Photos from the image-classification dataset "Tilapia_Dataset1" in the GitHub repository Frostyrr/SariwaBa. Its 2 classes are: segar, tidak segar.

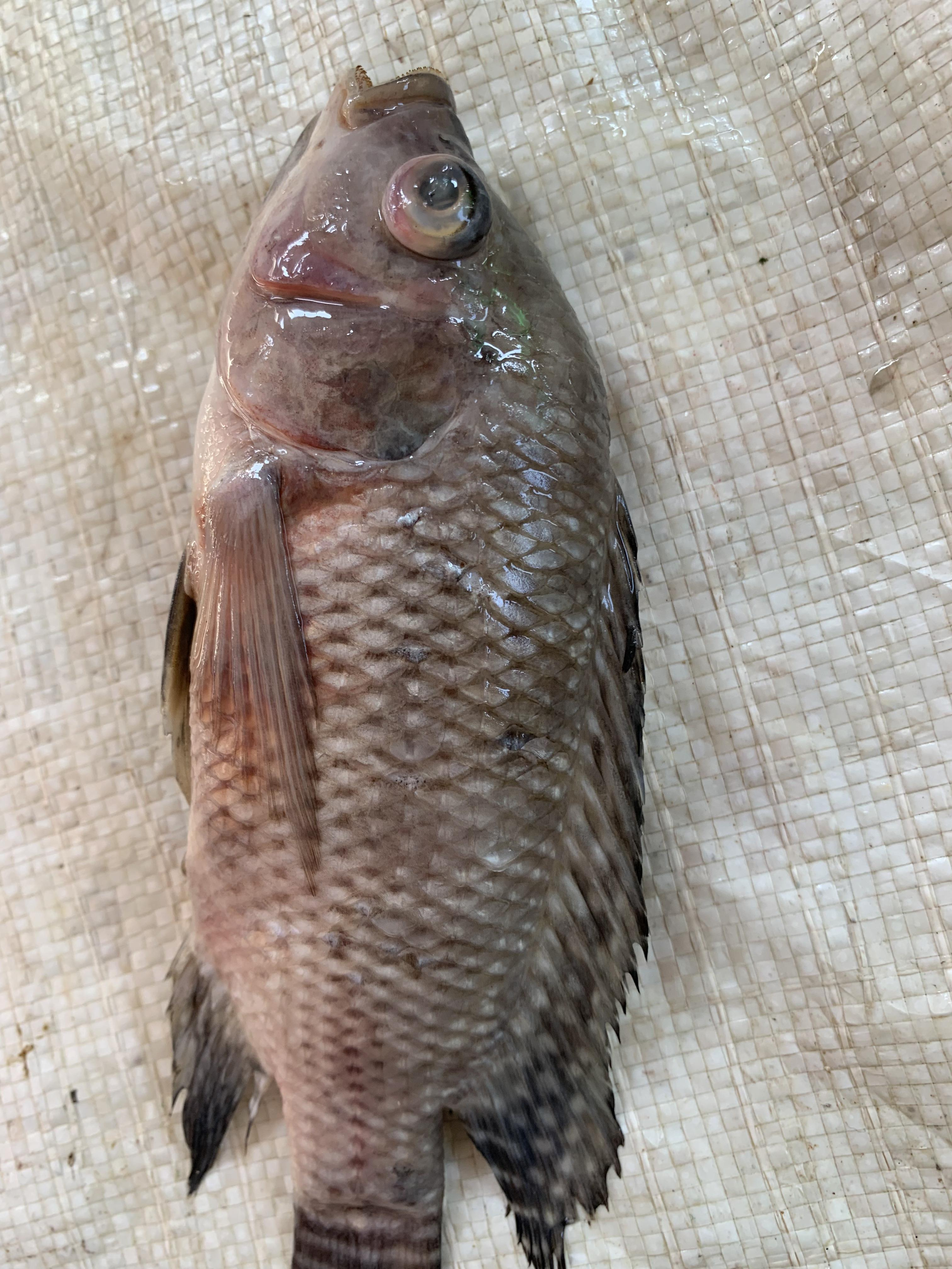
Label: tidak segar

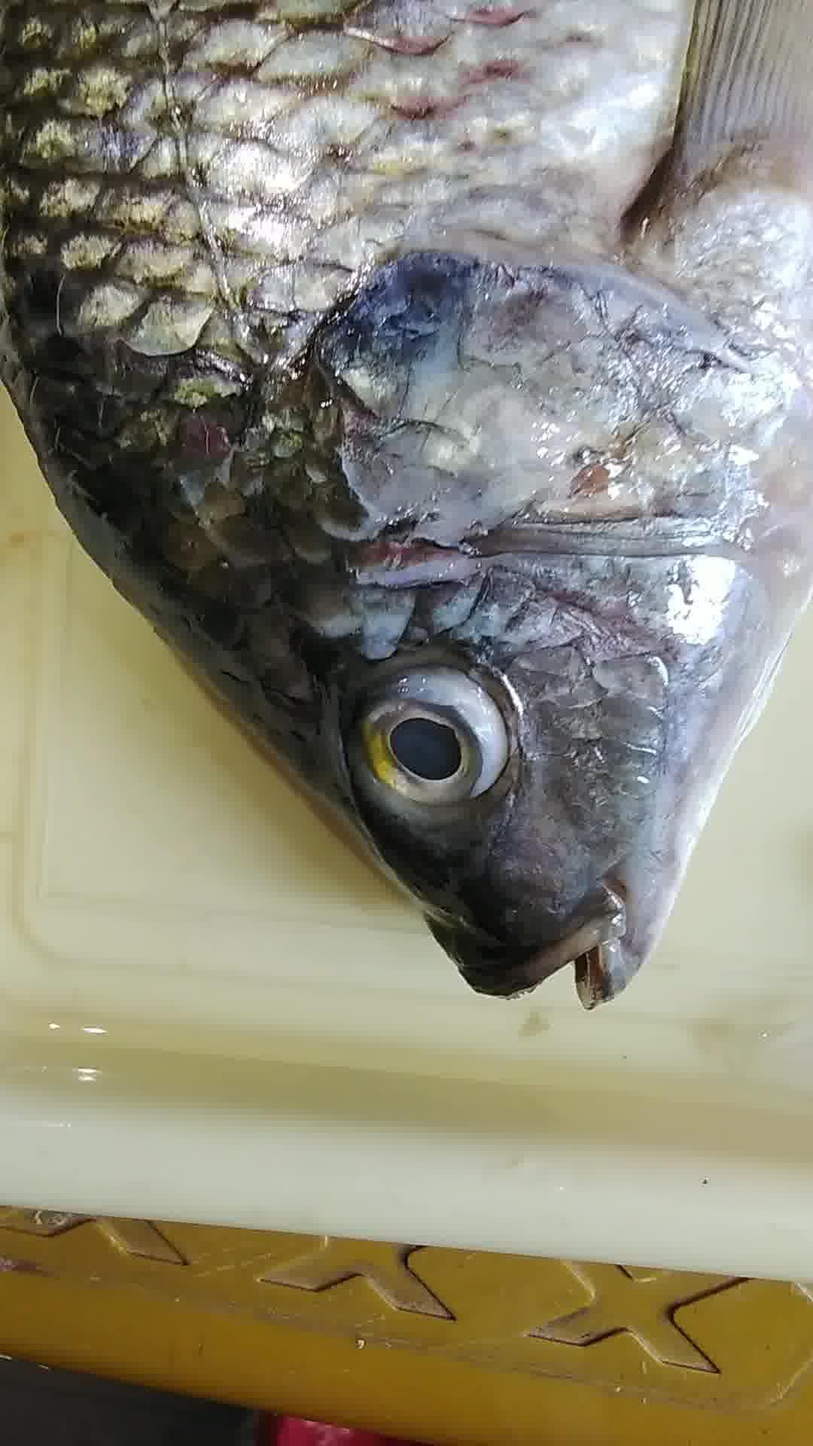
Label: segar

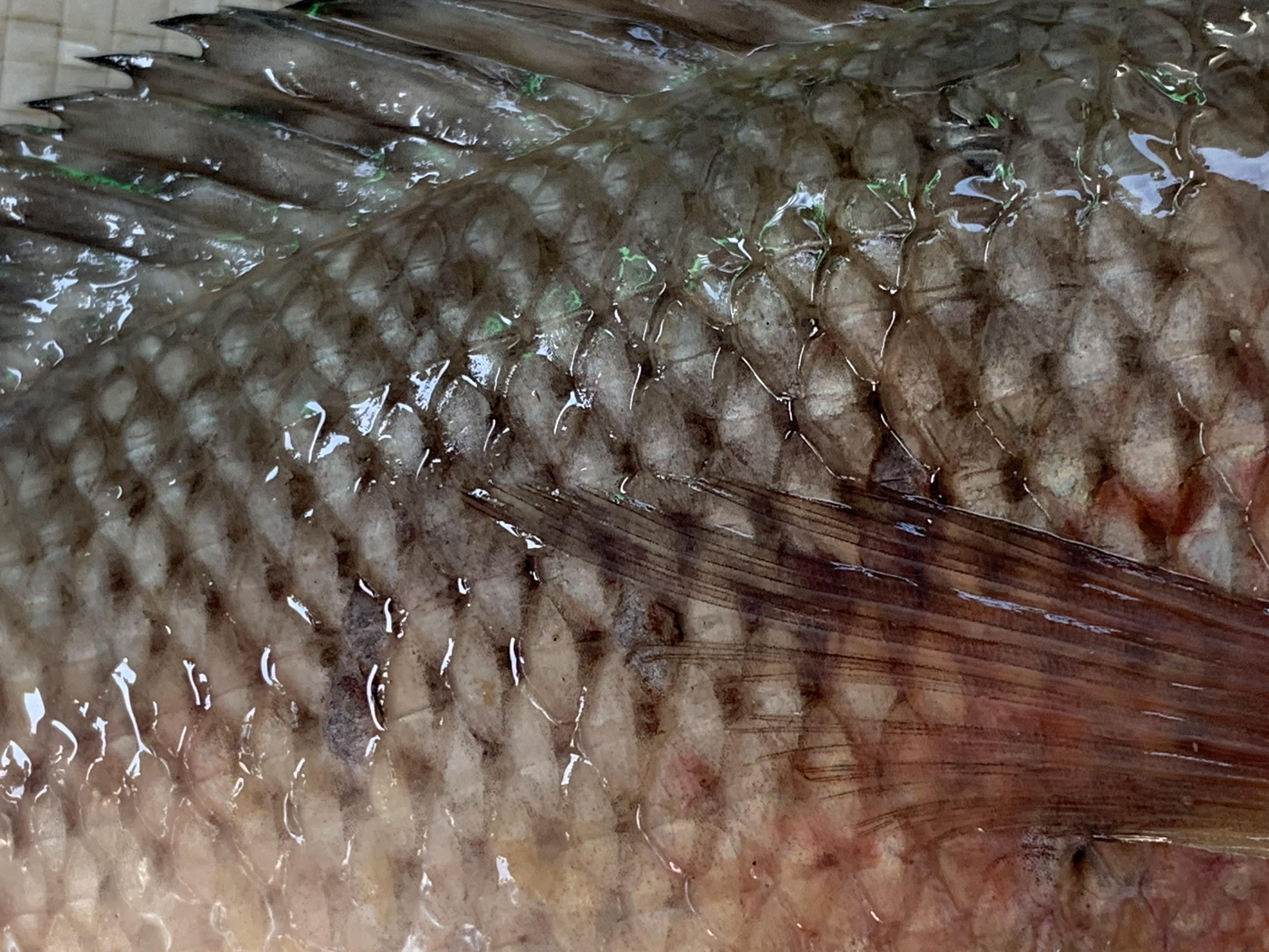
Label: tidak segar

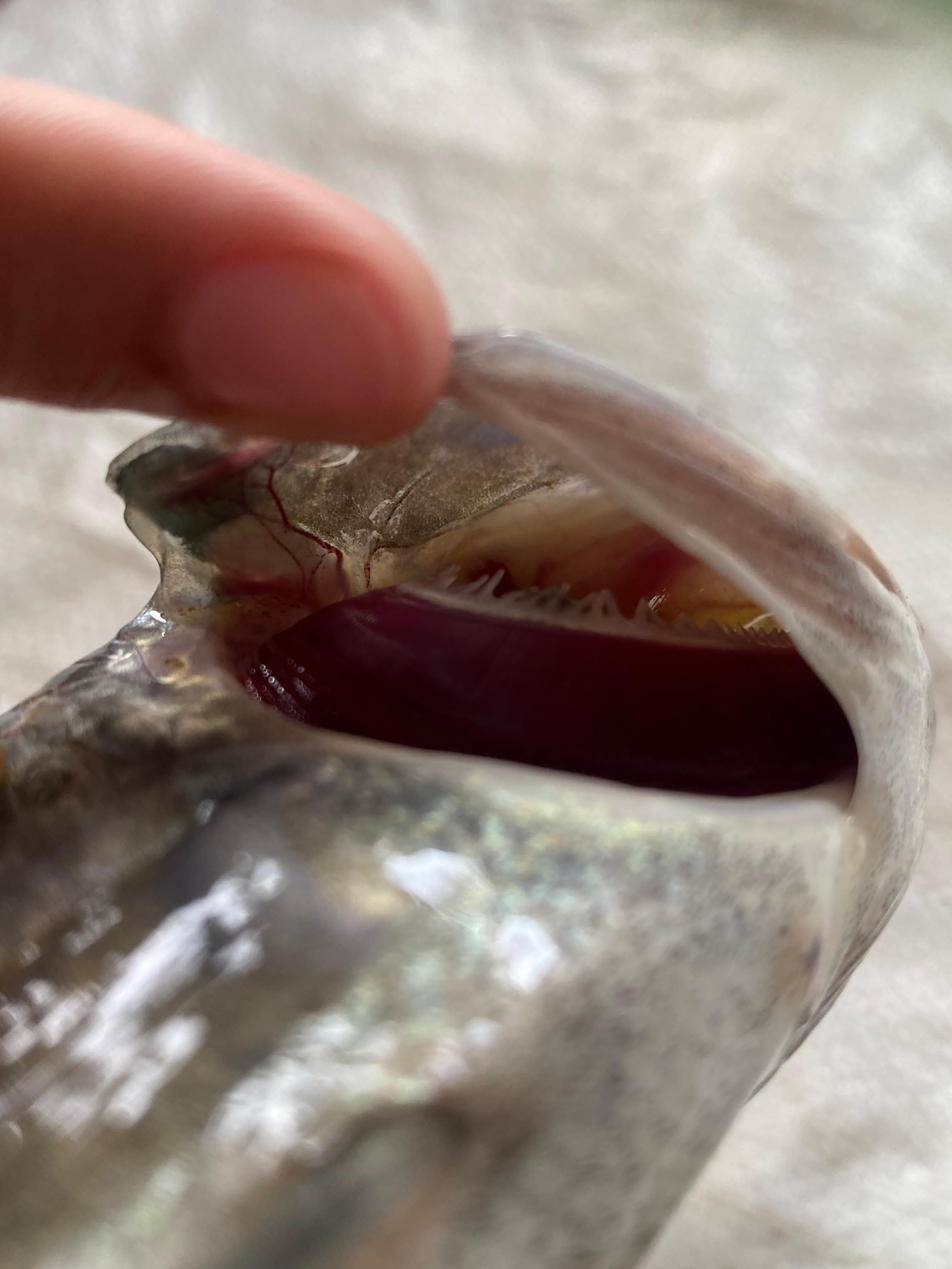
Label: segar

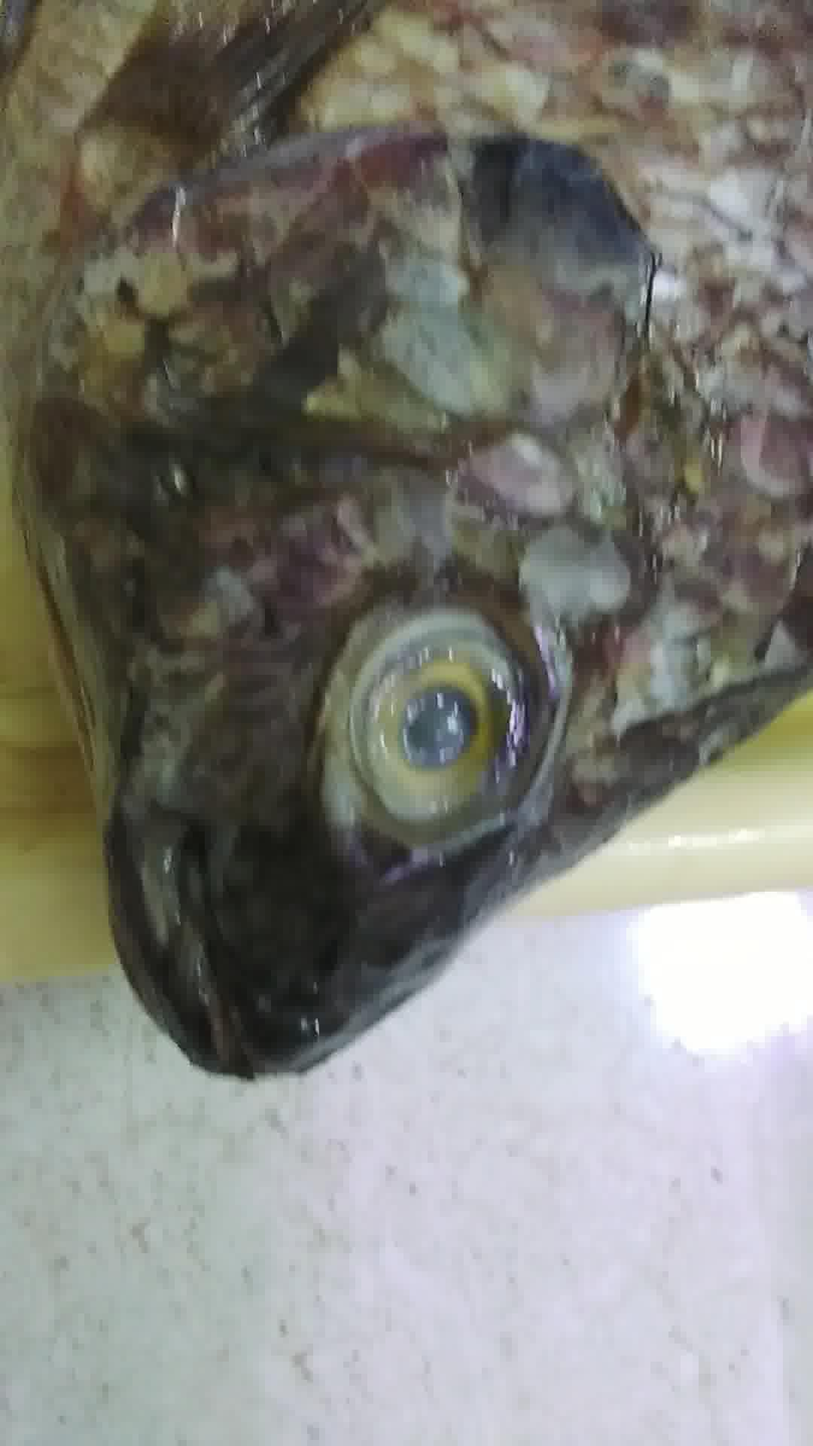
Label: tidak segar

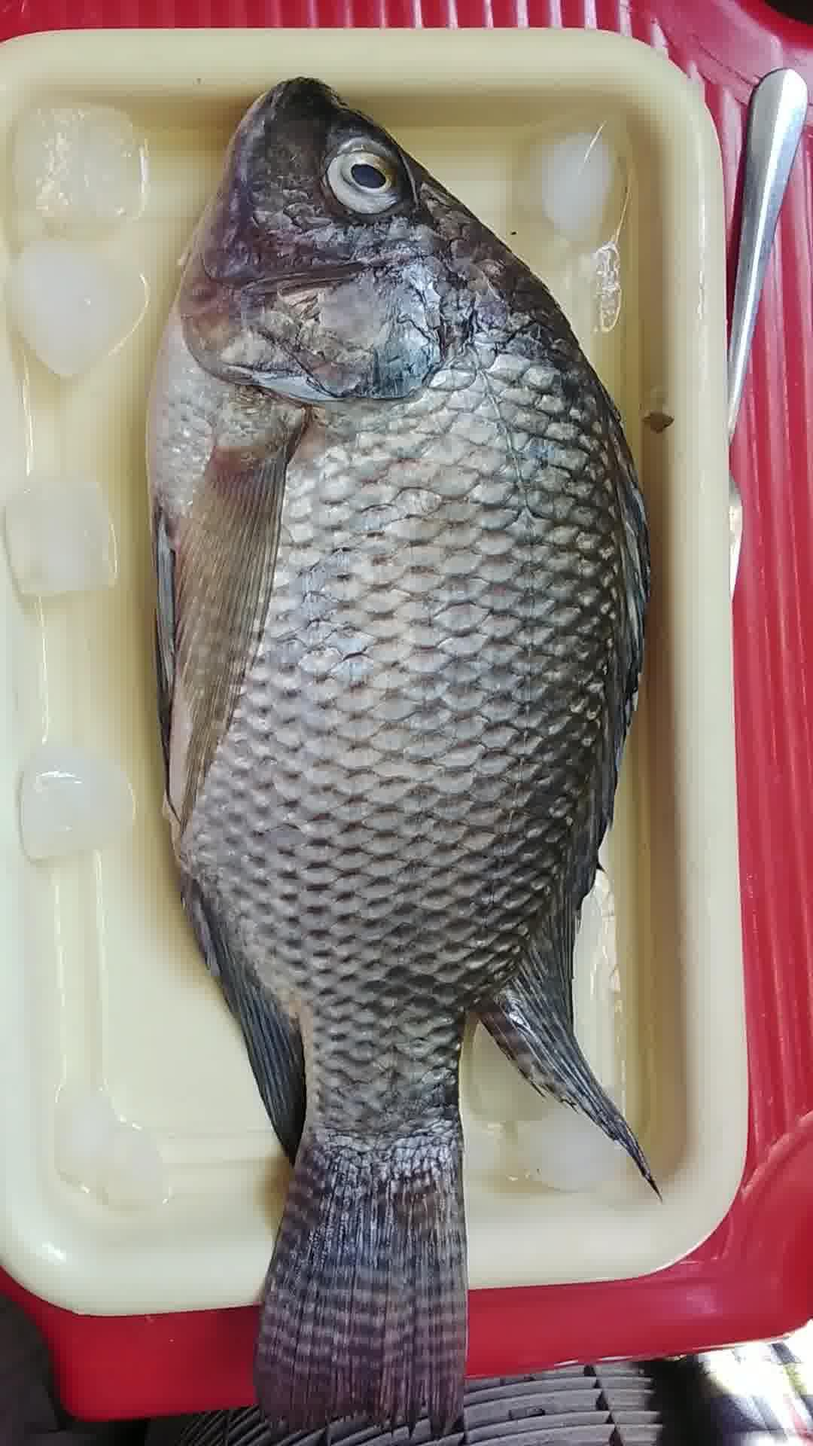
Label: segar
